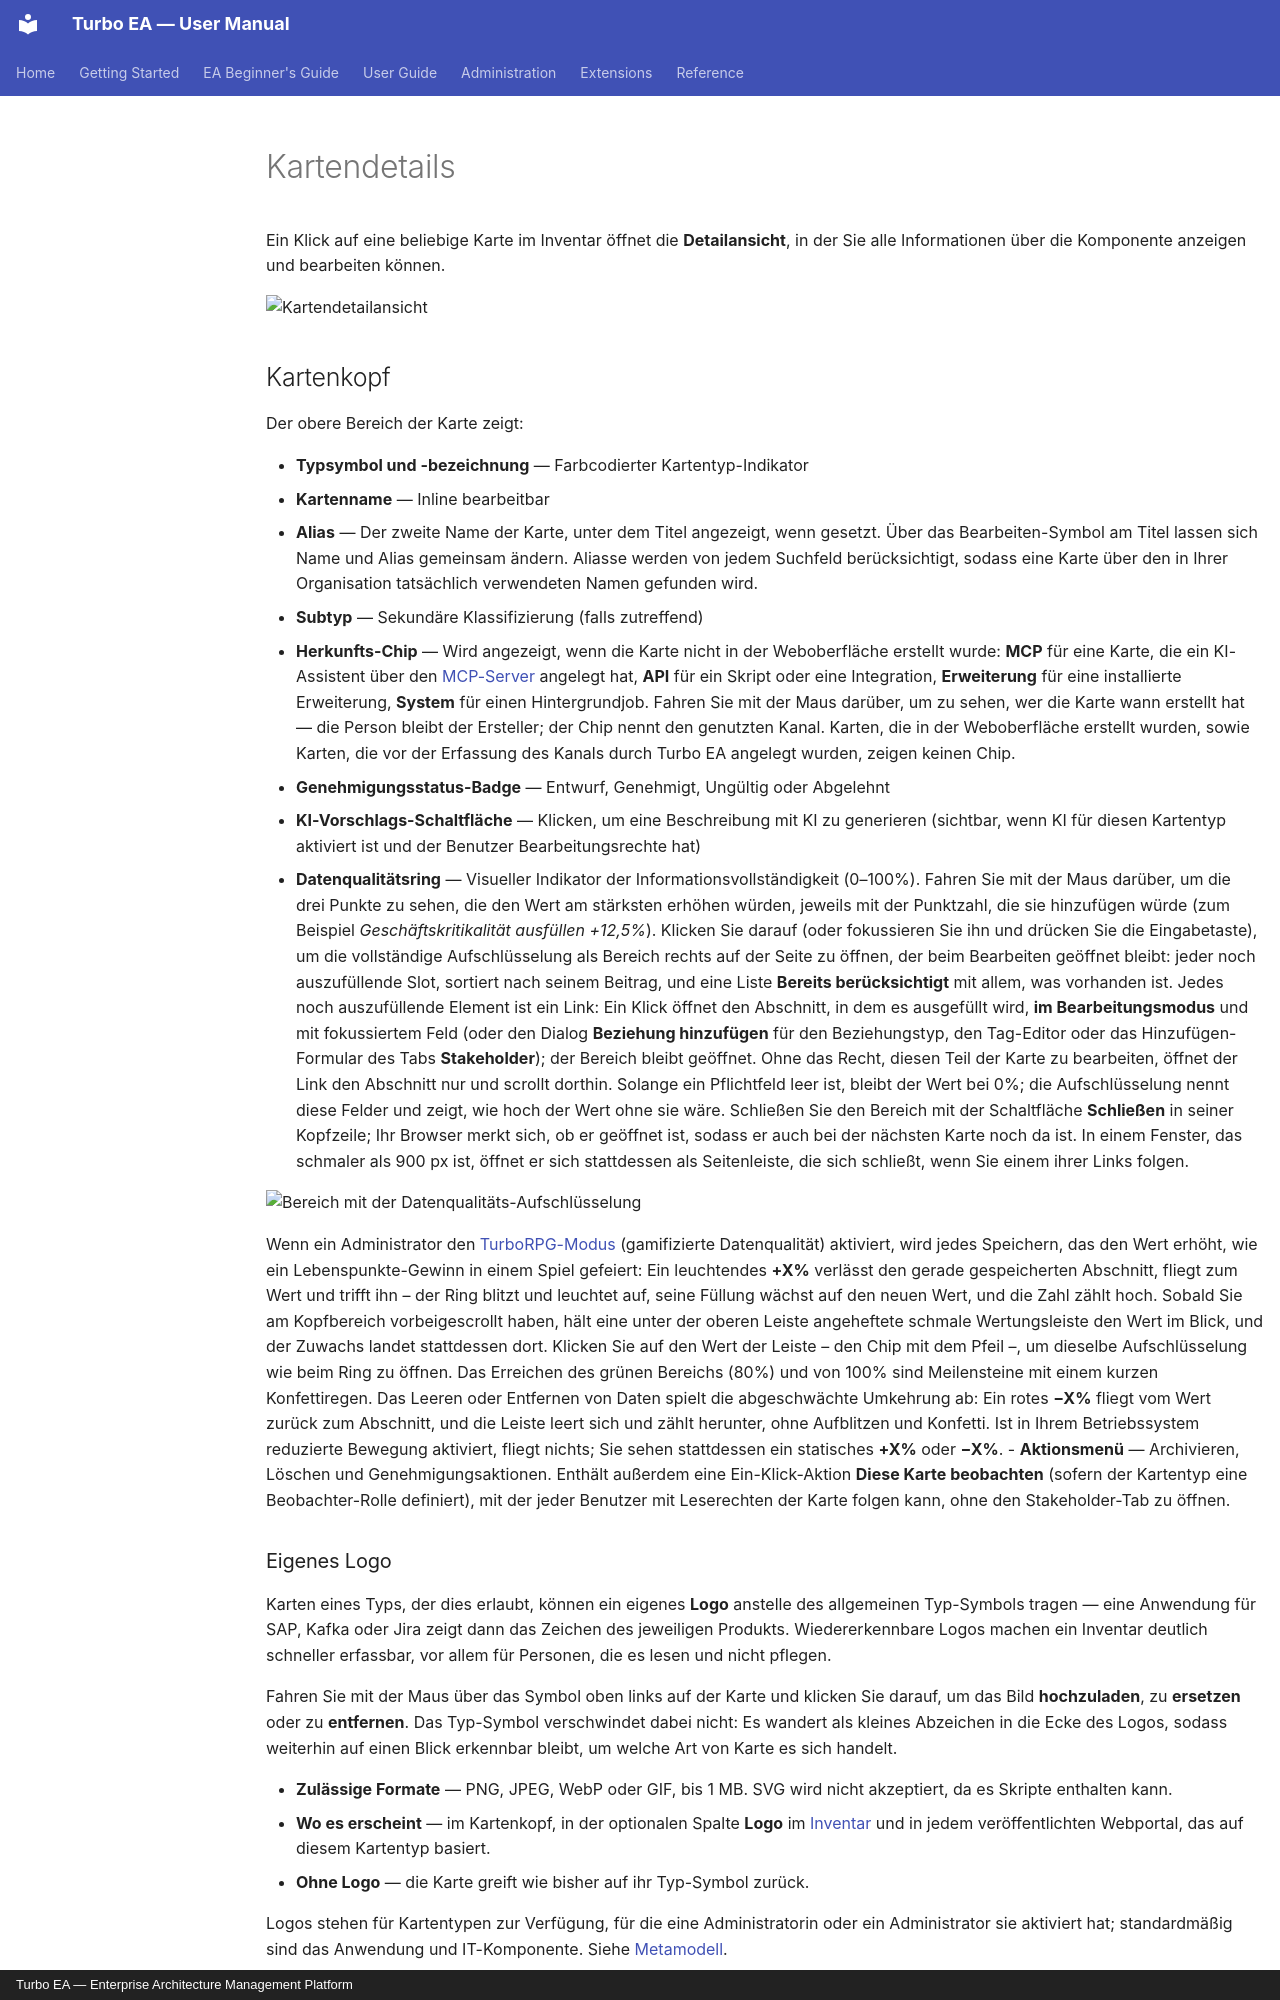

repository: vincentmakes/turbo-ea · page: guide/card-details.de/index.html · generator: mkdocs · copyright: Turbo EA — Enterprise Architecture Management Platform

# Kartendetails

Ein Klick auf eine beliebige Karte im Inventar öffnet die **Detailansicht**, in der Sie alle Informationen über die Komponente anzeigen und bearbeiten können.

![Kartendetailansicht](../assets/img/de/04_karten_detail.png)

## Kartenkopf

Der obere Bereich der Karte zeigt:

- **Typsymbol und -bezeichnung** — Farbcodierter Kartentyp-Indikator
- **Kartenname** — Inline bearbeitbar
- **Alias** — Der zweite Name der Karte, unter dem Titel angezeigt, wenn gesetzt. Über das Bearbeiten-Symbol am Titel lassen sich Name und Alias gemeinsam ändern. Aliasse werden von jedem Suchfeld berücksichtigt, sodass eine Karte über den in Ihrer Organisation tatsächlich verwendeten Namen gefunden wird.
- **Subtyp** — Sekundäre Klassifizierung (falls zutreffend)
- **Herkunfts-Chip** — Wird angezeigt, wenn die Karte nicht in der Weboberfläche erstellt wurde: **MCP** für eine Karte, die ein KI-Assistent über den [MCP-Server](../admin/mcp.md) angelegt hat, **API** für ein Skript oder eine Integration, **Erweiterung** für eine installierte Erweiterung, **System** für einen Hintergrundjob. Fahren Sie mit der Maus darüber, um zu sehen, wer die Karte wann erstellt hat — die Person bleibt der Ersteller; der Chip nennt den genutzten Kanal. Karten, die in der Weboberfläche erstellt wurden, sowie Karten, die vor der Erfassung des Kanals durch Turbo EA angelegt wurden, zeigen keinen Chip.
- **Genehmigungsstatus-Badge** — Entwurf, Genehmigt, Ungültig oder Abgelehnt
- **KI-Vorschlags-Schaltfläche** — Klicken, um eine Beschreibung mit KI zu generieren (sichtbar, wenn KI für diesen Kartentyp aktiviert ist und der Benutzer Bearbeitungsrechte hat)
- **Datenqualitätsring** — Visueller Indikator der Informationsvollständigkeit (0–100%). Fahren Sie mit der Maus darüber, um die drei Punkte zu sehen, die den Wert am stärksten erhöhen würden, jeweils mit der Punktzahl, die sie hinzufügen würde (zum Beispiel *Geschäftskritikalität ausfüllen +12,5%*). Klicken Sie darauf (oder fokussieren Sie ihn und drücken Sie die Eingabetaste), um die vollständige Aufschlüsselung als Bereich rechts auf der Seite zu öffnen, der beim Bearbeiten geöffnet bleibt: jeder noch auszufüllende Slot, sortiert nach seinem Beitrag, und eine Liste **Bereits berücksichtigt** mit allem, was vorhanden ist. Jedes noch auszufüllende Element ist ein Link: Ein Klick öffnet den Abschnitt, in dem es ausgefüllt wird, **im Bearbeitungsmodus** und mit fokussiertem Feld (oder den Dialog **Beziehung hinzufügen** für den Beziehungstyp, den Tag-Editor oder das Hinzufügen-Formular des Tabs **Stakeholder**); der Bereich bleibt geöffnet. Ohne das Recht, diesen Teil der Karte zu bearbeiten, öffnet der Link den Abschnitt nur und scrollt dorthin. Solange ein Pflichtfeld leer ist, bleibt der Wert bei 0%; die Aufschlüsselung nennt diese Felder und zeigt, wie hoch der Wert ohne sie wäre. Schließen Sie den Bereich mit der Schaltfläche **Schließen** in seiner Kopfzeile; Ihr Browser merkt sich, ob er geöffnet ist, sodass er auch bei der nächsten Karte noch da ist. In einem Fenster, das schmaler als 900 px ist, öffnet er sich stattdessen als Seitenleiste, die sich schließt, wenn Sie einem ihrer Links folgen.

![Bereich mit der Datenqualitäts-Aufschlüsselung](../assets/img/de/63_karte_datenqualitaet_aufschluesselung.png)

Wenn ein Administrator den [TurboRPG-Modus](../admin/settings.md#turborpg-gamifizierte-datenqualität) (gamifizierte Datenqualität) aktiviert, wird jedes Speichern, das den Wert erhöht, wie ein Lebenspunkte-Gewinn in einem Spiel gefeiert: Ein leuchtendes **+X%** verlässt den gerade gespeicherten Abschnitt, fliegt zum Wert und trifft ihn – der Ring blitzt und leuchtet auf, seine Füllung wächst auf den neuen Wert, und die Zahl zählt hoch. Sobald Sie am Kopfbereich vorbeigescrollt haben, hält eine unter der oberen Leiste angeheftete schmale Wertungsleiste den Wert im Blick, und der Zuwachs landet stattdessen dort. Klicken Sie auf den Wert der Leiste – den Chip mit dem Pfeil –, um dieselbe Aufschlüsselung wie beim Ring zu öffnen. Das Erreichen des grünen Bereichs (80%) und von 100% sind Meilensteine mit einem kurzen Konfettiregen. Das Leeren oder Entfernen von Daten spielt die abgeschwächte Umkehrung ab: Ein rotes **−X%** fliegt vom Wert zurück zum Abschnitt, und die Leiste leert sich und zählt herunter, ohne Aufblitzen und Konfetti. Ist in Ihrem Betriebssystem reduzierte Bewegung aktiviert, fliegt nichts; Sie sehen stattdessen ein statisches **+X%** oder **−X%**.
- **Aktionsmenü** — Archivieren, Löschen und Genehmigungsaktionen. Enthält außerdem eine Ein-Klick-Aktion **Diese Karte beobachten** (sofern der Kartentyp eine Beobachter-Rolle definiert), mit der jeder Benutzer mit Leserechten der Karte folgen kann, ohne den Stakeholder-Tab zu öffnen.
